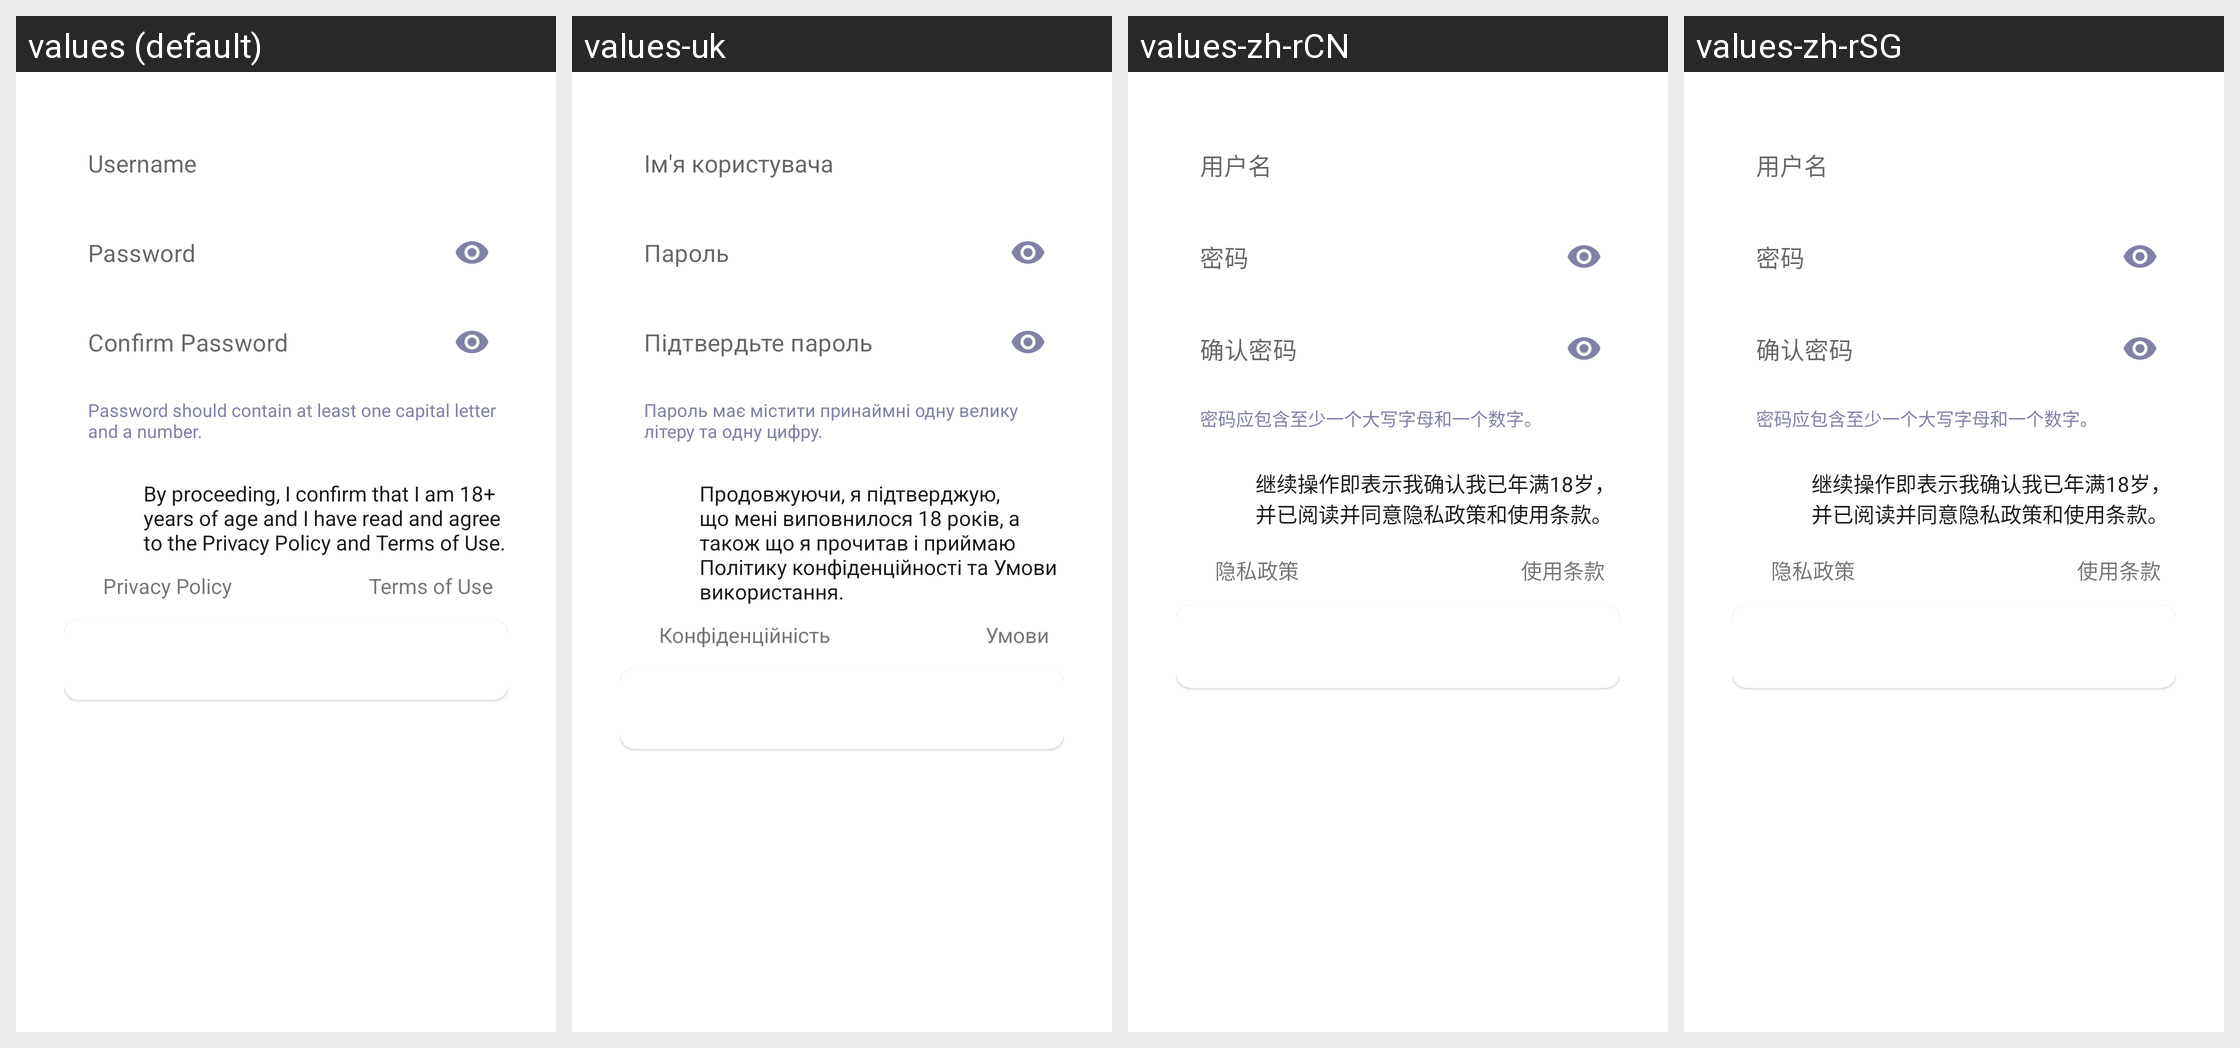

Translations of the strings shown on this Android screen, per locale in the grid:
Android screen res/layout/fragment_signup.xml rendered under 4 locales, left to right: values (default), values-uk, values-zh-rCN, values-zh-rSG. Device: Nexus 5 (rendered at 1080×1920; each locale shown at half size, 540×960, under a caption strip naming it); theme AppTheme.
Strings drawn on this screen, with the default value and each locale's value (text and hints the layout hard-codes, and strings that could not be matched under every locale, appear in the picture but are not listed):

hint_username
  values: Username
  values-uk: Ім'я користувача
  values-zh-rCN: 用户名
  values-zh-rSG: 用户名

hint_password
  values: Password
  values-uk: Пароль
  values-zh-rCN: 密码
  values-zh-rSG: 密码

hint_confirm_password
  values: Confirm Password
  values-uk: Підтвердьте пароль
  values-zh-rCN: 确认密码
  values-zh-rSG: 确认密码

password_instruction
  values: Password should contain at least one capital letter and a number.
  values-uk: Пароль має містити принаймні одну велику літеру та одну цифру.
  values-zh-rCN: 密码应包含至少一个大写字母和一个数字。
  values-zh-rSG: 密码应包含至少一个大写字母和一个数字。

user_agreement
  values: By proceeding, I confirm that I am 18+ years of age and I have read and agree to the Privacy Policy and Terms of Use.
  values-uk: Продовжуючи, я підтверджую, що мені виповнилося 18 років, а також що я прочитав і приймаю Політику конфіденційності та Умови використання.
  values-zh-rCN: 继续操作即表示我确认我已年满18岁，并已阅读并同意隐私政策和使用条款。
  values-zh-rSG: 继续操作即表示我确认我已年满18岁，并已阅读并同意隐私政策和使用条款。

privacy_policy
  values: Privacy Policy
  values-uk: Конфіденційність
  values-zh-rCN: 隐私政策
  values-zh-rSG: 隐私政策

terms_of_use
  values: Terms of Use
  values-uk: Умови
  values-zh-rCN: 使用条款
  values-zh-rSG: 使用条款
